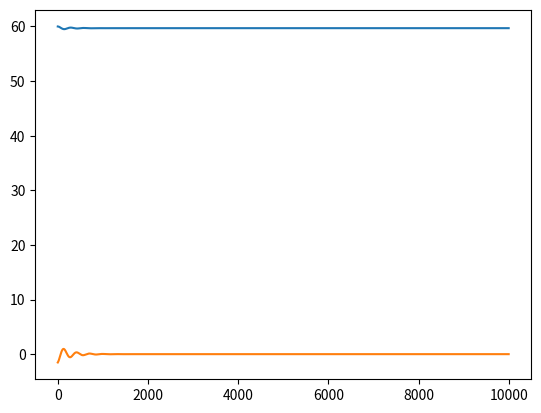

Here is the Python script that generated this plot:
import math
from scipy import constants
import matplotlib.pyplot as plt

class Spring:
    def __init__(self, k, l=0.17, m=6.0):
        self.k = k
        self.l = l
        self.m = m
        self.alphaplt = []
        self.forceplt = []

    def impulse(self, vt, at_angle, stept):
        time = 0
        alpha = at_angle
        i = self.m * self.l
        vk = 2 * math.cos(90-alpha) * vt * self.l
        while time <= 100:
            tm = 0.5 * self.m * constants.g * self.l * math.sin(alpha)
            tf = self.k * vk
            tg = tm - tf
            vk = vk + tg / i * stept
            alpha = alpha + vk * stept
            time += stept
            self.alphaplt.append(alpha)
            self.forceplt.append(tg)

        plt.plot(self.alphaplt)
        plt.show()
        plt.plot(self.forceplt)
        plt.show()


if __name__ == "__main__":
    s = Spring(0.75)
    s.impulse(0, 60, 0.01)
